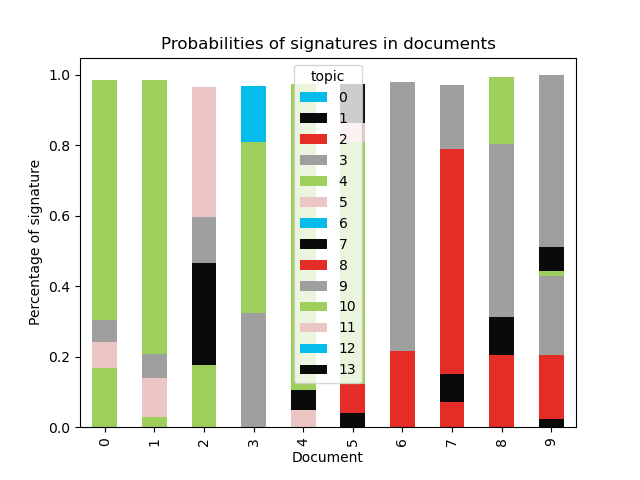

The table this chart was drawn from, first rows:
document, 0, 1, 2, 3, 4, 5, 6, 7, 8, 9, 10, 11, 12, 13
0, , , , , 0.1675, 0.07286, , , , 0.0631, 0.6822, , , 
1, , , , , 0.02792, 0.1105, , , , 0.06929, 0.7773, , , 
2, , , , , 0.1774, , , 0.2877, , 0.1311, , 0.3703, , 
3, , , , , , , , , , 0.3252, 0.4848, , 0.1574, 
4, , , , , , 0.04869, , 0.05598, , , 0.8683, , , 
5, , 0.04137, 0.08209, , 0.6862, 0.0524, , 0.1125, , , , , , 
6, , , , , , , , , 0.2157, 0.7639, , , , 
7, , , 0.07238, , , , , 0.07755, 0.6401, 0.18, , , , 
8, , , 0.2055, , , , , 0.1069, , 0.4922, 0.19, , , 
9, , 0.02289, 0.1829, 0.2231, 0.01312, , , 0.06948, , 0.4873, , , , 
10, , , 0.355, 0.2217, , , , 0.09996, , 0.3033, , , , 
11, , 0.03355, 0.1683, 0.2422, 0.05769, , , 0.1145, , 0.3809, , , , 
12, , , , , , 0.09453, , , , 0.06194, 0.8371, , , 
13, , , , , , 0.1081, , 0.02525, , 0.0412, 0.8188, , , 
14, , , 0.2161, , , 0.1005, , 0.3215, , 0.1306, 0.1991, , , 
15, , , , , 0.0881, 0.07582, , , , 0.06919, 0.7448, , 0.0181, 
16, , 0.01338, , , , 0.07734, , 0.1032, , 0.0721, 0.7227, , , 
17, 0.1136, , , , 0.1234, 0.04794, , 0.1072, , 0.07215, 0.5158, , , 
18, , , , , 0.03082, 0.05832, , , , 0.06336, 0.8344, , , 
19, 0.05198, 0.05111, , , , 0.01637, , 0.109, , 0.1025, , 0.08294, 0.5791, 
20, , , , , , 0.05966, 0.01234, 0.05874, , 0.1791, , , 0.6585, 
21, , , , , 0.07316, 0.07528, , 0.06606, , 0.1537, 0.6145, , , 
22, , , , , , 0.02044, , , , 0.2198, 0.7323, , , 
23, 0.0586, , , , , 0.05009, , , , 0.03879, 0.789, , 0.04821, 
24, 0.2134, , , , , , , , , 0.4359, 0.3198, , , 
25, , , , , , 0.08277, , 0.0791, , 0.08305, 0.7454, , , 
26, , , , 0.03595, 0.5689, , , 0.3152, , 0.04768, , , , 
27, , , , , 0.2396, , , , , 0.145, 0.6026, , , 
28, , , , , , , , 0.08425, , 0.1804, 0.7134, , , 
29, , , 0.2321, , 0.2836, 0.02326, , 0.07449, 0.07263, 0.06188, 0.01796, 0.2239, , 
30, , 0.08063, , , , , , 0.06707, , 0.2491, 0.4785, , 0.09328, 
31, , , , , 0.2124, , 0.03539, , 0.06363, 0.4017, , 0.2549, , 
32, , , , , , 0.05607, , , , 0.02354, 0.9124, , , 
33, , , , , , , , , , 0.3938, 0.3271, 0.2399, , 
34, 0.2512, , , , , 0.06752, , , , , 0.08415, , 0.589, 
35, , , , , 0.7159, , , 0.1537, , 0.07375, 0.02816, , , 
36, , 0.08743, 0.1833, , , 0.04223, , , , 0.294, 0.1135, , 0.2542, 
37, 0.1306, , , , 0.1711, , , , , 0.08476, , 0.5947, , 
38, , , , , , , , , , 0.3169, 0.5665, , , 0.09094
39, , , , , 0.5092, , , 0.2588, 0.02797, 0.04498, 0.08556, , 0.05486, 
40, , , , , 0.05322, 0.0654, , 0.1861, , 0.2312, 0.4508, , , 
41, , 0.05037, 0.07575, , 0.5377, , 0.031, 0.07963, , 0.2147, , , , 
42, 0.3512, 0.1494, , , 0.1343, , 0.03189, 0.2012, , , 0.1163, , , 
43, , 0.05759, , , 0.4089, 0.03875, , 0.1786, , 0.1157, , 0.181, , 
44, , , , , , 0.04673, , 0.03783, , 0.1203, 0.7836, , , 
45, 0.2423, 0.07955, , , 0.154, , , , , 0.1222, , 0.0449, 0.3459, 
46, 0.1977, , , , , , 0.06648, 0.1167, , 0.08359, , 0.4583, 0.04949, 
47, , , , , 0.2196, 0.09916, , 0.1614, 0.02695, 0.09055, , 0.3862, , 
48, , 0.0408, , , 0.02628, , 0.04968, 0.2664, 0.05031, 0.1483, , , 0.3936, 
49, , 0.06384, , , 0.36, , 0.02273, 0.1126, 0.08373, 0.3409, , , , 
50, , , , , 0.2259, 0.04748, 0.0233, 0.06862, , 0.3759, 0.2396, , , 
51, , , , , , , , 0.4102, , , 0.5642, , , 
52, , , , 0.04831, 0.6486, , , 0.1841, , 0.1077, , , , 
53, , , 0.06013, , , 0.147, , , , 0.2677, 0.4996, , , 
54, , 0.02379, , , , 0.06741, , , , 0.08905, 0.7332, , 0.07139, 
55, , , , , 0.4038, , , 0.1953, , 0.09425, 0.03507, , 0.2462, 
56, 0.3294, , , , 0.1388, , , 0.1396, , , 0.02574, 0.3545, , 
57, , , 0.06661, , , , 0.01025, , , 0.04017, 0.8728, , , 
58, 0.2478, 0.1916, , , 0.1504, 0.053, , 0.06972, , 0.05278, , 0.2207, , 
59, , 0.03813, 0.06969, , 0.1557, , , , , 0.355, 0.3511, , , 
... 874 more rows
